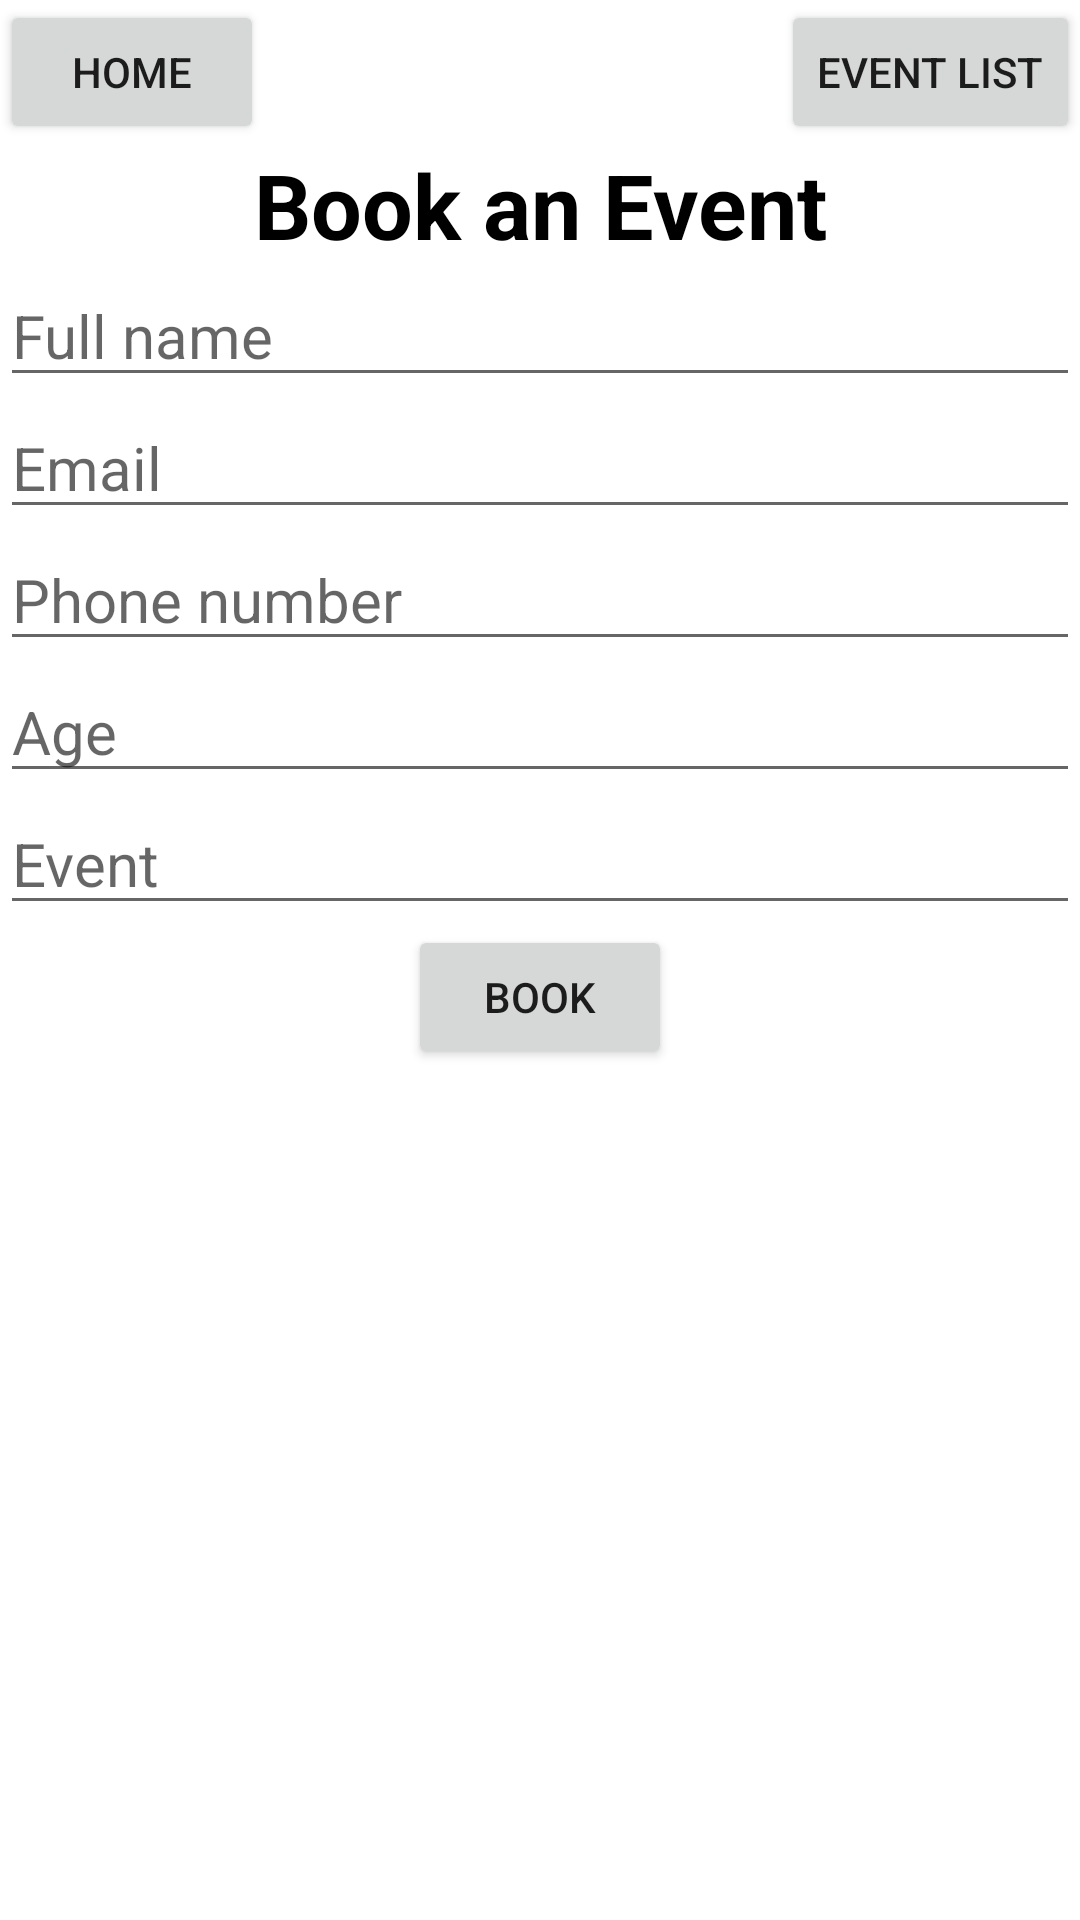

Here is an Android app screen rendered from its layout file. Give the layout XML and the strings, colors and styles it references.
<!-- AndroidManifest.xml: application theme Theme.Indigo_Events -->
<!-- res/layout/activity_booking.xml -->
<?xml version="1.0" encoding="utf-8"?>
<LinearLayout xmlns:android="http://schemas.android.com/apk/res/android"
    xmlns:app="http://schemas.android.com/apk/res-auto"
    xmlns:tools="http://schemas.android.com/tools"
    android:layout_width="match_parent"
    android:layout_height="match_parent"
    android:orientation="vertical"
    tools:context=".booking">
    <RelativeLayout
        android:layout_width="match_parent"
        android:layout_height="wrap_content">
        <Button
            android:layout_width="wrap_content"
            android:layout_height="wrap_content"
            android:text="Home"
            android:layout_alignParentLeft="true"
            android:onClick="home"
            />
        <Button
            android:layout_width="wrap_content"
            android:layout_height="wrap_content"
            android:layout_alignParentRight="true"
            android:text="Event List"
            android:onClick="returnToEventList"
            />
    </RelativeLayout>
    <TextView
        android:layout_width="match_parent"
        android:layout_height="wrap_content"
        android:text="Book an Event"
        android:textColor="@color/black"
        android:textSize="30sp"
        android:textStyle="bold"
        android:gravity="center"
        />
    <EditText
        android:id="@+id/nameEditText"
        android:layout_width="match_parent"
        android:layout_height="wrap_content"
        android:textSize="20sp"
        android:hint="Full name"
        android:digits="abcdefghijklmnopqrstuvwxyzABCDEFGHIJKLMNOPQRSTUVWXYZ "
        />

    <EditText
        android:id="@+id/emailEditText"
        android:layout_width="match_parent"
        android:layout_height="wrap_content"
        android:textSize="20sp"
        android:hint="Email"
        android:inputType="textEmailAddress"/>

    <EditText
        android:id="@+id/phoneNumberEditText"
        android:layout_width="match_parent"
        android:layout_height="wrap_content"
        android:textSize="20sp"
        android:hint="Phone number"/>

    <EditText
        android:id="@+id/ageEditText"
        android:layout_width="match_parent"
        android:layout_height="wrap_content"
        android:textSize="20sp"
        android:hint="Age"
        android:digits="0123456789."
        android:inputType="number"
       />

    <EditText
        android:id="@+id/eventEditText"
        android:layout_width="match_parent"
        android:layout_height="wrap_content"
        android:textSize="20sp"
        android:hint="Event"/>

    <Button
        android:layout_width="wrap_content"
        android:layout_height="wrap_content"
        android:text="Book"
        android:layout_gravity="center"
        android:onClick="bookEvent"
        />


</LinearLayout>
<!-- resources referenced by this layout -->
<resources>
  <style name="Theme.Indigo_Events" parent="Theme.MaterialComponents.DayNight.DarkActionBar">
          
          <item name="colorPrimary">@color/purple_500</item>
          <item name="colorPrimaryVariant">@color/purple_700</item>
          <item name="colorOnPrimary">@color/white</item>
          
          <item name="colorSecondary">@color/teal_200</item>
          <item name="colorSecondaryVariant">@color/teal_700</item>
          <item name="colorOnSecondary">@color/black</item>
          
          <item name="android:statusBarColor">?attr/colorPrimaryVariant</item>
          
      </style>
  <!-- not gathered from this repository: default colours our renderer supplied (Android Studio template values) -->
  <color name="purple_500">#FF6200EE</color>
  <color name="purple_700">#FF3700B3</color>
  <color name="teal_200">#FF03DAC5</color>
  <color name="teal_700">#FF018786</color>
  <color name="black">#FF000000</color>
  <color name="white">#FFFFFFFF</color>
</resources>
